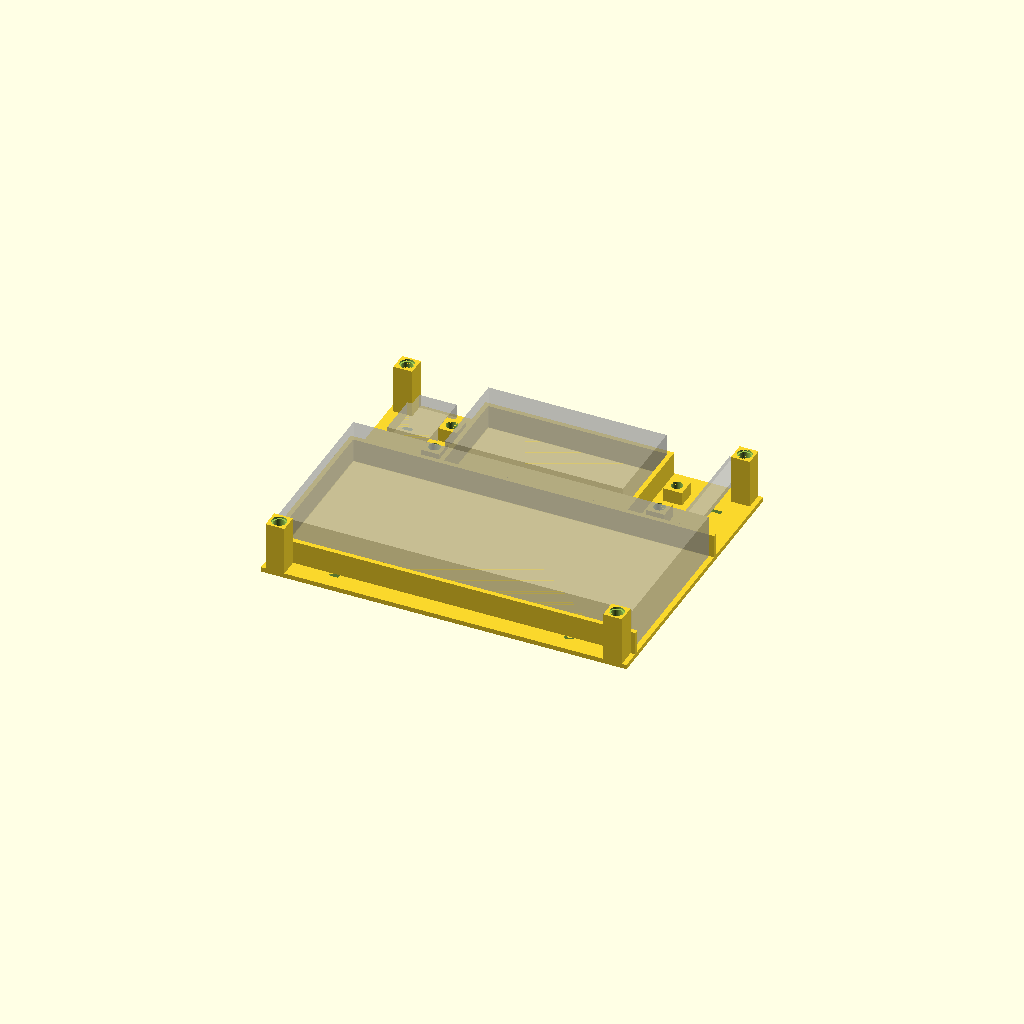
Cell 1: the model at its default parameters.
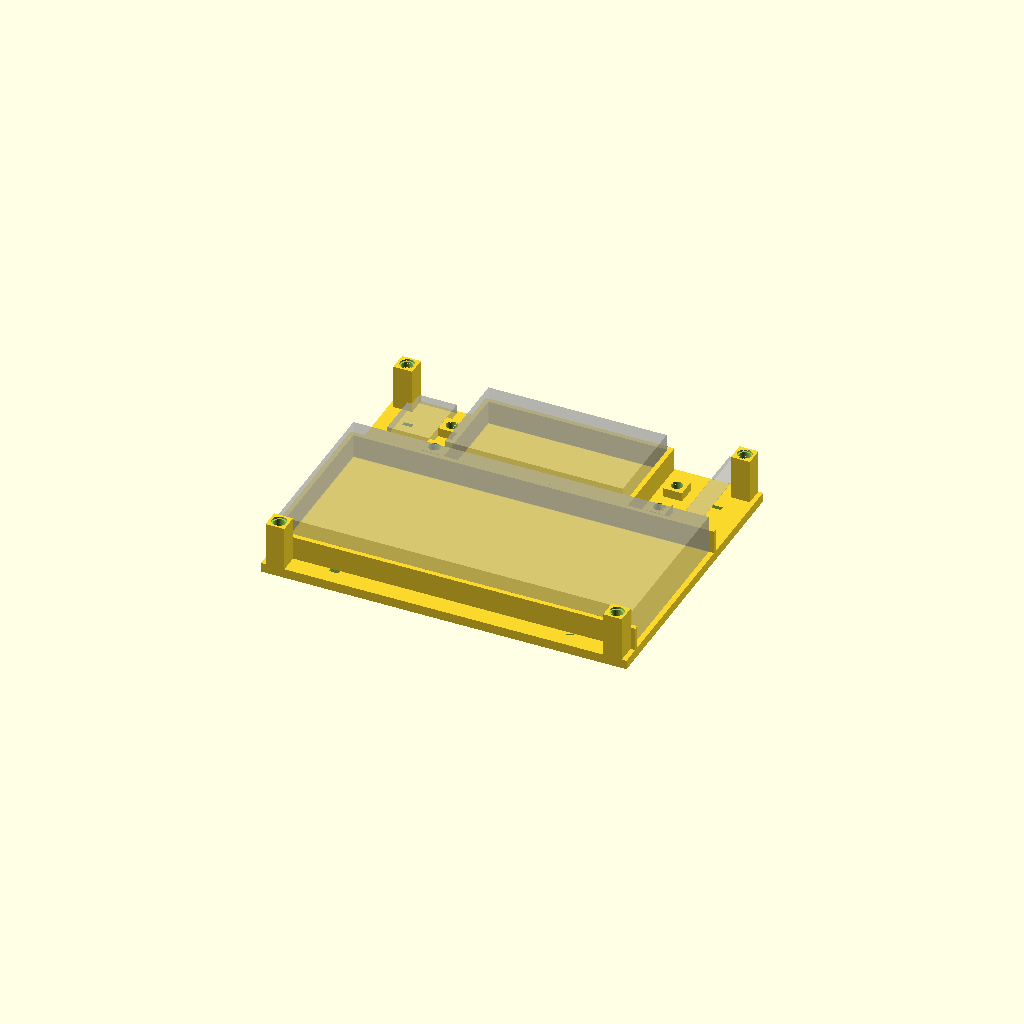
Cell 2 — PLATE_T set to 4, the other parameters unchanged.
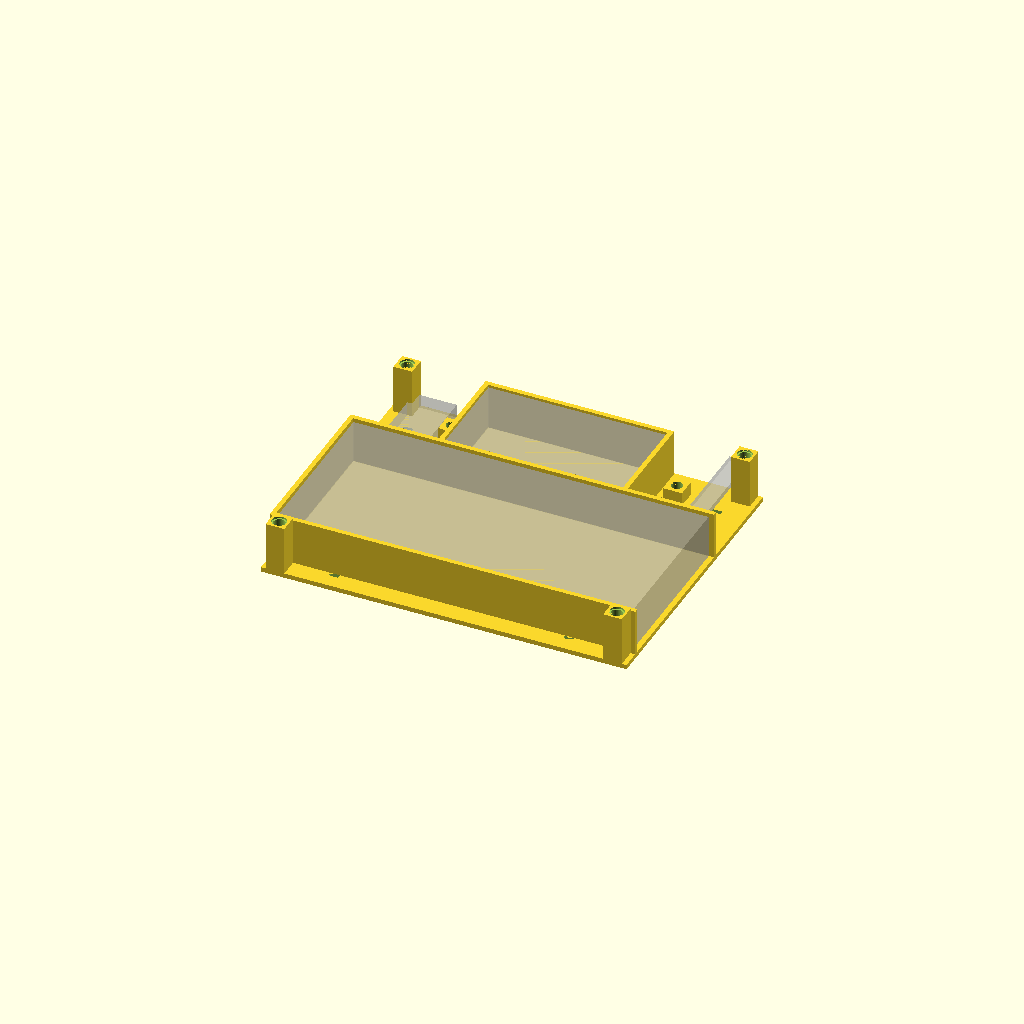
Cell 3: the same model with WALL_H = 20.
One fixed orthographic camera (rotation 55°, 0°, 25°; colour scheme Cornfield) for every cell.
OpenSCAD source file cad/scad/electronics_tray_draft.scad:
// Electronics TRAY (2026-10-11) - LAYOUT DRAFT - NOT PRINTABLE - placeholders marked _UNMEASURED
//
// PURPOSE: lower plate of the two-level electronics stack. Holds the battery bank
// (open at +x) and the battery-holder pocket, carries four posts that the deck sits
// on, and four frame-pin bosses for the Lego chassis. UNTESTED: no part of this
// layout has been printed or fitted.
//
// FRAME: x along the car (+x = rear), y lateral, origin at the tray centre;
// z = 0 at the tray underside. The deck underside sits on the post tops at z = DECK_Z.
//
// MAP (mm)
//   plate x -78..78, y -62.5..62.5, z 0..2
//   bank interior x -76..76 (open at +x), y -52.5..17.7, walls z 2..12
//   holder interior x -38.25..38.25, y 19.7..60.2, walls z 2..12
//   posts 8x8 at (+/-72, +/-58.5), z 0..23, top pin hole 4.875 dia (0.8 counterbore)
//   frame-pin bosses 8x8 at FRAME_PIN_NODES_UNMEASURED, z 0..7.8
//
// Render with scripts/render_scad.py: it checks the mesh against
// electronics_tray_draft.probe.json.

use <lib/lego.scad>
EPS = 0.01;
$fn = 64;
PIN_D = 4.875;            // pin-hole bore: 4.80 + 0.075 (Evan, 2026-10-12, record GU)

PLATE_T = 2.0;
WALL_T = 2.0;
WALL_H = 10.0;                       // above the plate top
BANK_L = 151.5;                      // measured (Evan)
BANK_W = 69.7;                       // measured (Evan)
BANK_H = 18.5;                       // measured (Evan)
BANK_CLEAR = 0.5;
HOLDER_L_UNMEASURED = 76;
HOLDER_W_UNMEASURED = 40;
HOLDER_H_UNMEASURED = 19;
DECK_Z = 23.0;
FRAME_PIN_NODES_UNMEASURED = [[-48, 32], [-48, 48], [48, 32], [48, 48]];
CHARGER_SIZE_UNMEASURED = [18, 25, 6];   // unattributed size

POSTS = [[-72, -58.5], [72, -58.5], [-72, 58.5], [72, 58.5]];
ZIPS = [[-50, -55.4], [50, -55.4], [-50, 20.6], [50, 20.6], [-66, 30], [66, 30], [-66, 46], [66, 46]];

module box(p0, p1) { translate(p0) cube([p1[0] - p0[0], p1[1] - p0[1], p1[2] - p0[2]]); }

difference() {
  union() {
    box([-78, -62.5, 0], [78, 62.5, PLATE_T]);                       // 1 plate
    // 2 bank walls (z 2..12)
    box([-78, -54.5, PLATE_T], [-76, 19.7, PLATE_T + WALL_H]);       //   front end
    box([-78, -54.5, PLATE_T], [78, -52.5, PLATE_T + WALL_H]);       //   long wall
    box([-78, 17.7, PLATE_T], [78, 19.7, PLATE_T + WALL_H]);         //   shared wall
    // 3 holder walls (z 2..12)
    box([-40.25, 19.7, PLATE_T], [-38.25, 62.2, PLATE_T + WALL_H]);
    box([38.25, 19.7, PLATE_T], [40.25, 62.2, PLATE_T + WALL_H]);
    box([-40.25, 60.2, PLATE_T], [40.25, 62.2, PLATE_T + WALL_H]);
    // 4 posts 8x8, z 0..DECK_Z
    for (p = POSTS) box([p[0] - 4, p[1] - 4, 0], [p[0] + 4, p[1] + 4, DECK_Z]);
    // 5 frame-pin bosses 8x8, z 0..7.8
    for (n = FRAME_PIN_NODES_UNMEASURED) box([n[0] - 4, n[1] - 4, 0], [n[0] + 4, n[1] + 4, 7.8]);
  }
  // 6 post top pin holes
  for (p = POSTS) translate([p[0], p[1], DECK_Z - 7.8]) technic_hole(d = PIN_D, h = 7.8, cb_d = 6.2, cb_top = 0.8);
  // 7 frame-pin holes
  for (n = FRAME_PIN_NODES_UNMEASURED) translate([n[0], n[1], 0]) technic_hole(d = PIN_D, h = 7.8, cb_d = 6.2, cb_bot = 0.8);
  // 8 zip slots
  for (z = ZIPS) translate([z[0], z[1], 0]) zip_slot(4.0, 1.8, PLATE_T);
}

// Ghosts (preview only, not in the STL)
ghost_box([BANK_L, BANK_W, BANK_H], [-75.75, -52.25, 2]);
ghost_box([76, 40, 19], [-38, 20, 2]);
ghost_box([8, 41, 2.2], [56, 38, 2]);                                // BMS
ghost_box(CHARGER_SIZE_UNMEASURED, [-70, 36, 2]);                    // charger
Parameter table extracted from the source (name, type, default, range or options):
EPS: number, default 0.01
PIN_D: number, default 4.875
PLATE_T: number, default 2
WALL_T: number, default 2
WALL_H: number, default 10
BANK_L: number, default 151.5
BANK_W: number, default 69.7
BANK_H: number, default 18.5
BANK_CLEAR: number, default 0.5
HOLDER_L_UNMEASURED: number, default 76
HOLDER_W_UNMEASURED: number, default 40
HOLDER_H_UNMEASURED: number, default 19
DECK_Z: number, default 23
CHARGER_SIZE_UNMEASURED: vector, default [18, 25, 6]
